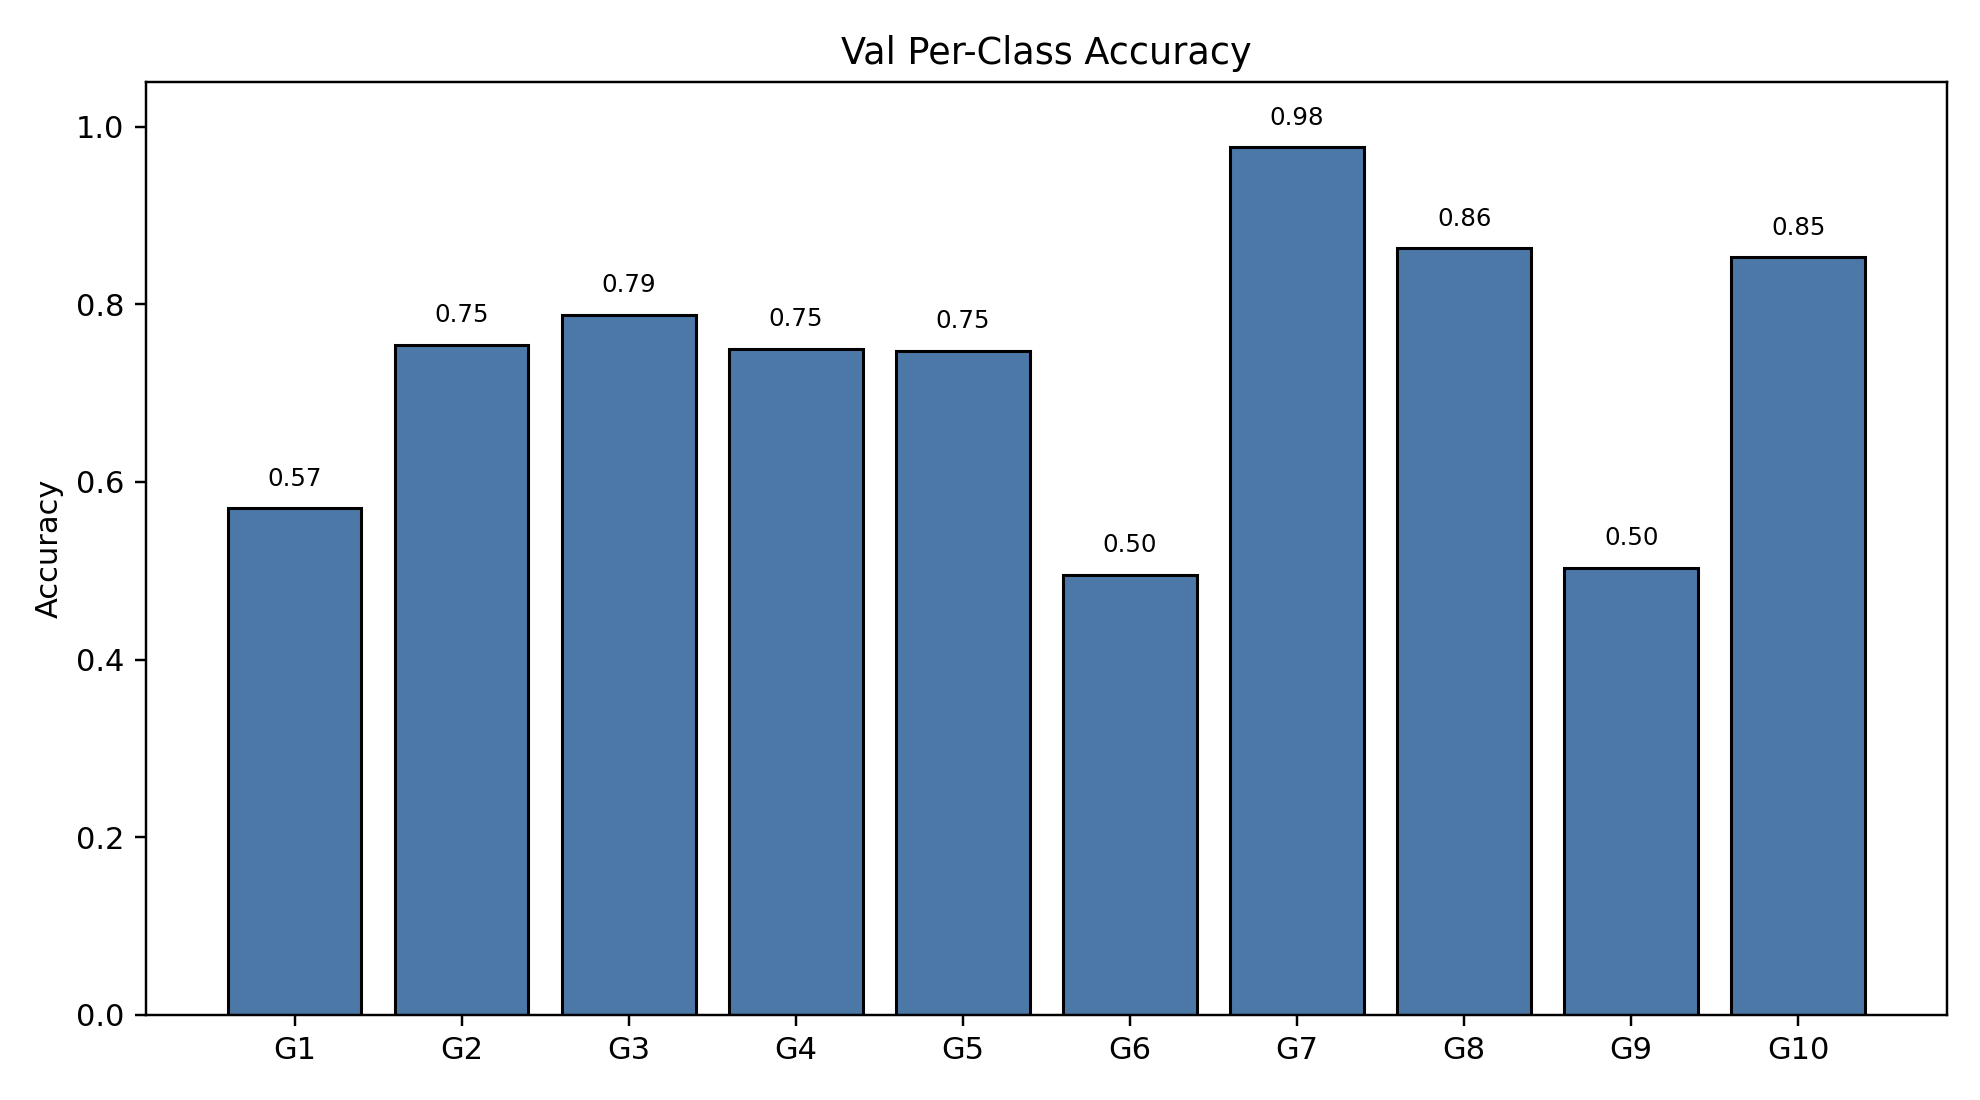

Values plotted in this chart, from the file beside it:
class_index, gesture_id, support, correct, accuracy
0, 1, 235, 134, 0.5702
1, 2, 199, 150, 0.7538
2, 3, 203, 160, 0.7882
3, 4, 212, 159, 0.75
4, 5, 186, 139, 0.7473
5, 6, 214, 106, 0.4953
6, 7, 213, 208, 0.9765
7, 8, 175, 151, 0.8629
8, 9, 181, 91, 0.5028
9, 10, 197, 168, 0.8528
